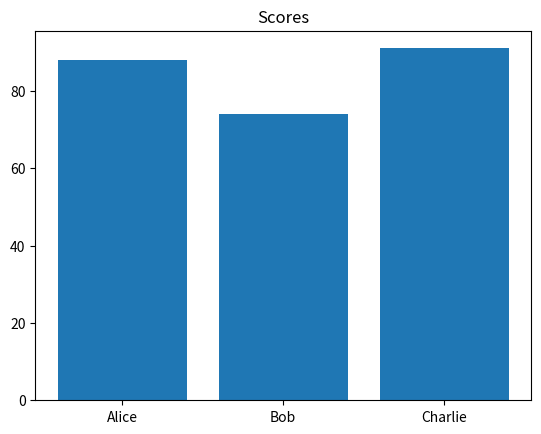

Write the Python code that produced this figure.
import matplotlib.pyplot as plt
names=["Alice","Bob","Charlie"]
scores=[88,74,91]
plt.bar(names, scores)
plt.title("Scores")
plt.show()
